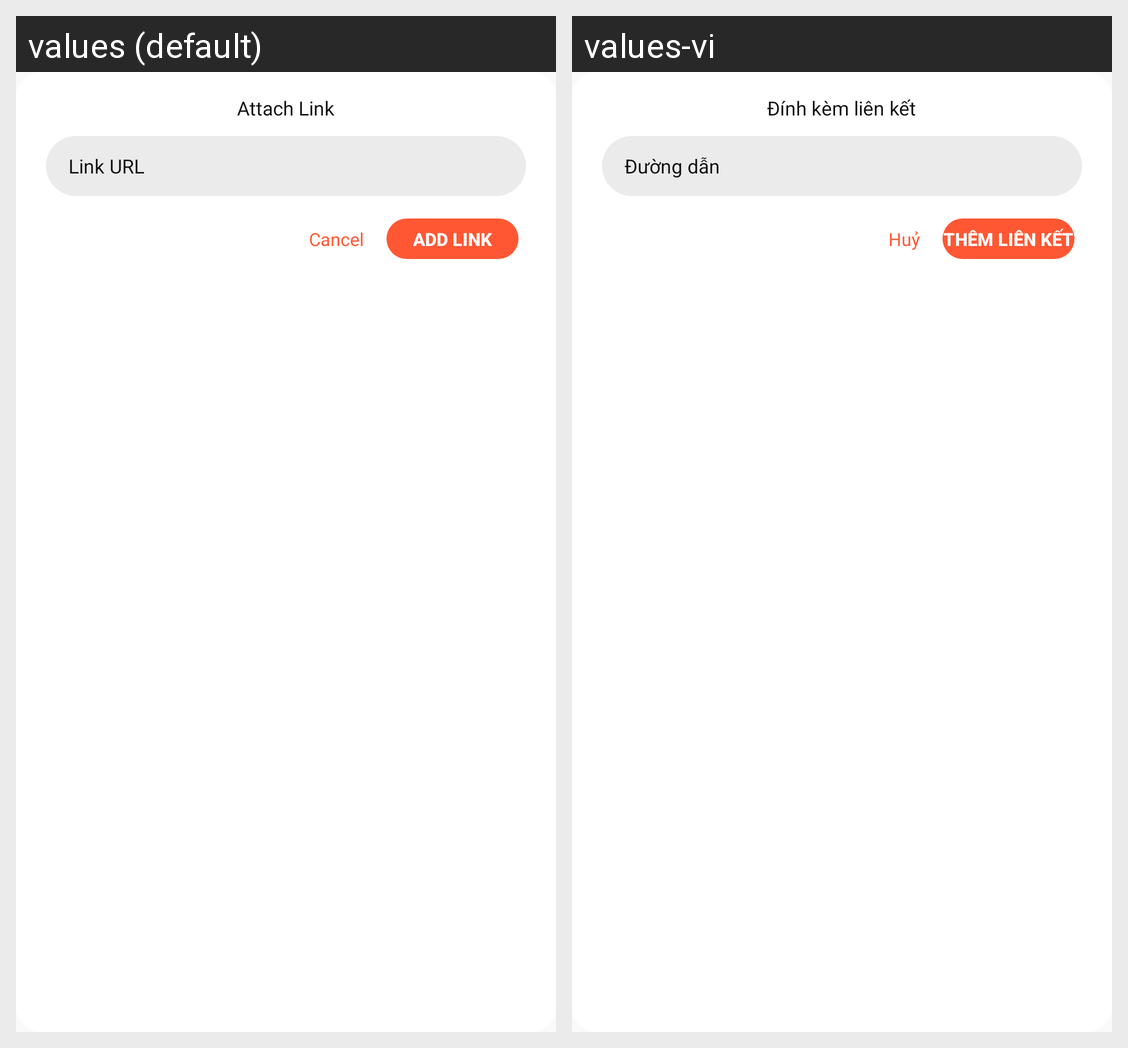

Locale-by-locale string values for the Android screen shown in this grid:
Android screen res/layout/popup_attach_link.xml rendered under 2 locales, left to right: values (default), values-vi. Device: Nexus 5 (rendered at 1080×1920; each locale shown at half size, 540×960, under a caption strip naming it); theme AppTheme.
Strings drawn on this screen, with the default value and each locale's value (text and hints the layout hard-codes, and strings that could not be matched under every locale, appear in the picture but are not listed):

attach_link
  values: Attach Link
  values-vi: Đính kèm liên kết

link_url
  values: Link URL
  values-vi: Đường dẫn

cancel
  values: Cancel
  values-vi: Huỷ

add_link
  values: Add Link
  values-vi: Thêm liên kết
